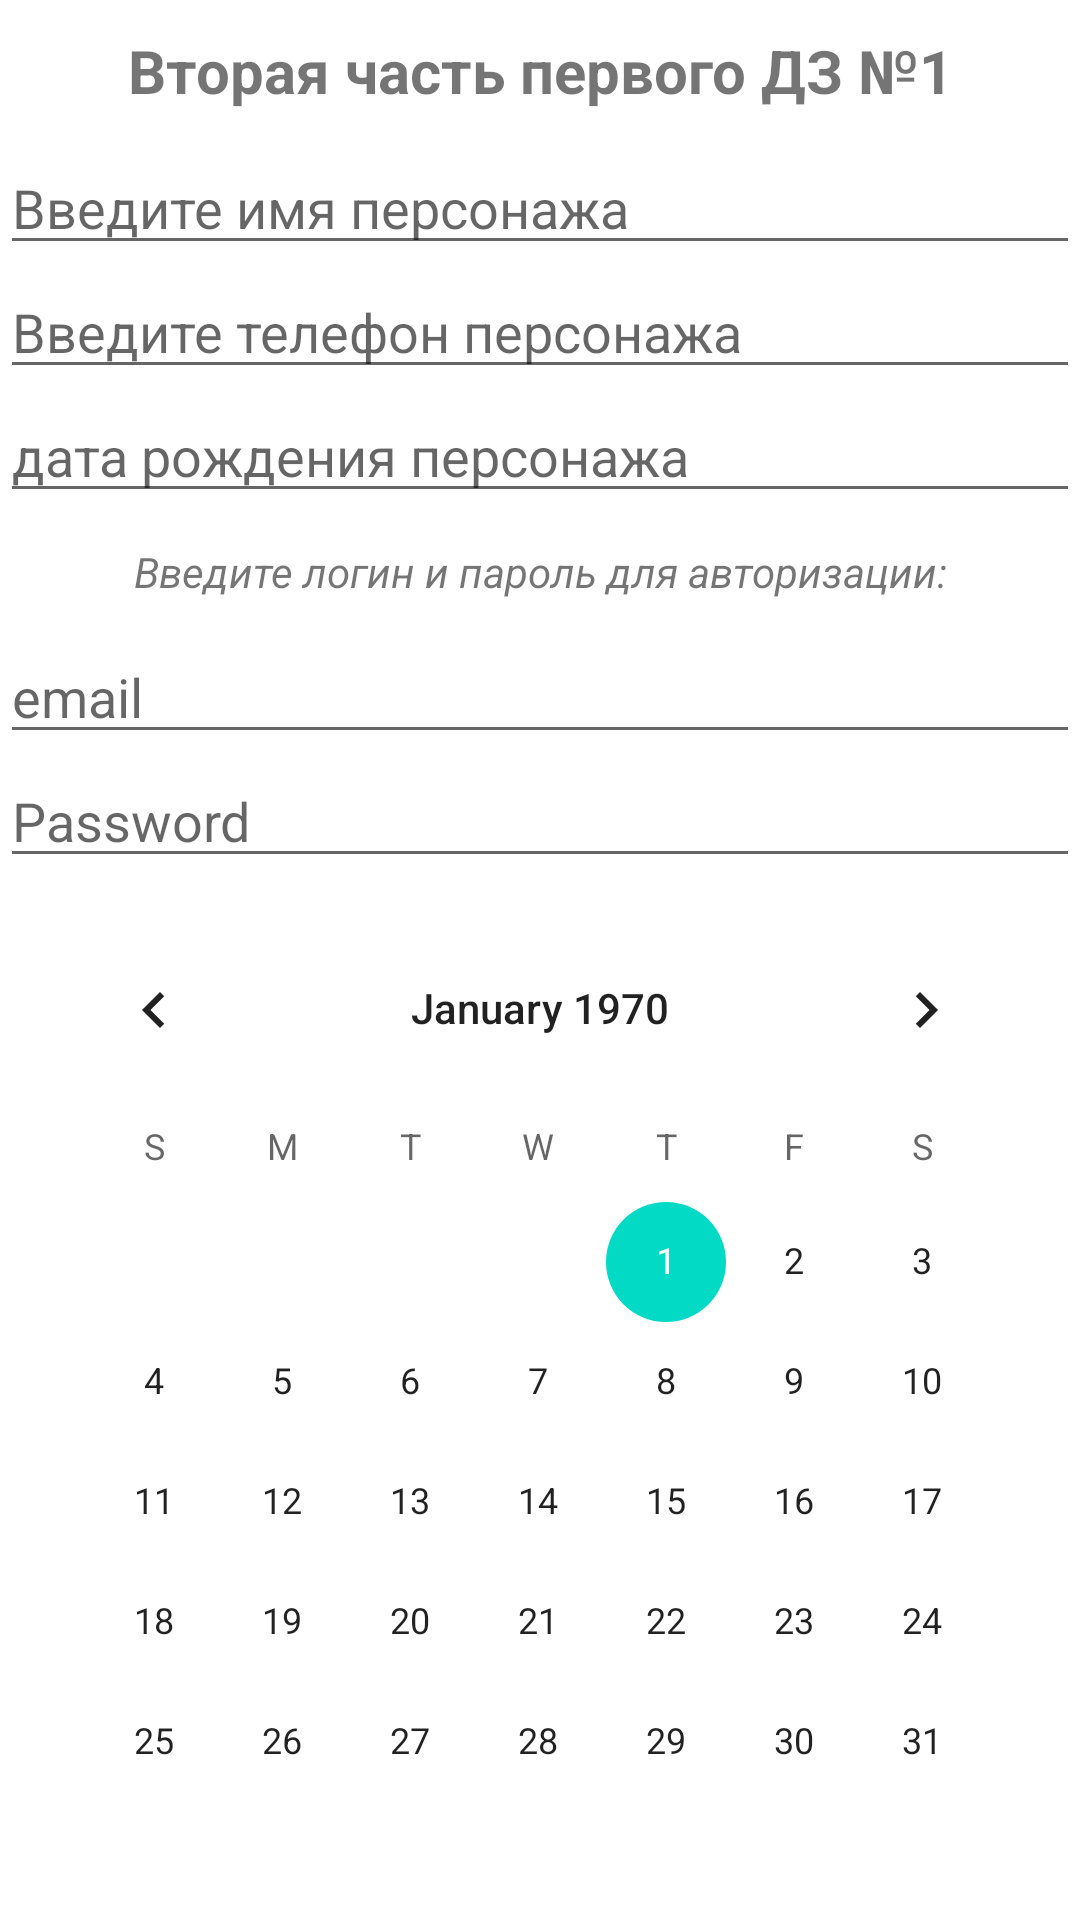

This screen was rendered from an Android layout file. Write that file and the resources it references.
<!-- AndroidManifest.xml: application theme Theme.AndroidIntroSecondAttempt -->
<!-- res/layout/lesson_one_part_two.xml -->
<?xml version="1.0" encoding="utf-8"?>
<LinearLayout xmlns:android="http://schemas.android.com/apk/res/android"
    android:orientation="vertical"
    android:layout_width="match_parent"
    android:layout_height="match_parent">

    <TextView
        android:id="@+id/textView2"
        android:layout_width="match_parent"
        android:layout_height="wrap_content"
        android:gravity="center_horizontal"
        android:text="Вторая часть первого ДЗ №1"
        android:textSize="20sp"
        android:textStyle="bold"
        android:layout_margin="10dp"/>

    <EditText
        android:id="@+id/editTextTextPersonName"
        android:layout_width="match_parent"
        android:layout_height="wrap_content"
        android:ems="10"
        android:inputType="textPersonName"
        android:hint="Введите имя персонажа"
        />

    <EditText
        android:id="@+id/editTextPhone"
        android:layout_width="match_parent"
        android:layout_height="wrap_content"
        android:ems="10"
        android:inputType="phone"
        android:hint="Введите телефон персонажа"/>

    <EditText
        android:id="@+id/editTextNumber"
        android:layout_width="match_parent"
        android:layout_height="wrap_content"
        android:ems="10"
        android:inputType="number"
        android:hint="дата рождения персонажа"/>

    <TextView
        android:id="@+id/textView3"
        android:layout_width="match_parent"
        android:layout_height="wrap_content"
        android:layout_margin="10dp"
        android:gravity="center_horizontal"
        android:text="Введите логин и пароль для авторизации:"
        android:textStyle="italic"
        />

    <EditText
        android:id="@+id/editTextTextEmailAddress"
        android:layout_width="match_parent"
        android:layout_height="wrap_content"
        android:ems="10"
        android:inputType="textEmailAddress"
        android:hint="email"/>

    <EditText
        android:id="@+id/editTextTextPassword"
        android:layout_width="match_parent"
        android:layout_height="wrap_content"
        android:ems="10"
        android:inputType="textPassword"
        android:hint="Password"/>

    <CalendarView
        android:layout_width="match_parent"
        android:layout_height="match_parent"
        android:layout_margin="10dp"/>
</LinearLayout>
<!-- resources referenced by this layout -->
<resources>
  <style name="Theme.AndroidIntroSecondAttempt" parent="Theme.MaterialComponents.DayNight.DarkActionBar">
          
          <item name="colorPrimary">@color/purple_500</item>
          <item name="colorPrimaryVariant">@color/purple_700</item>
          <item name="colorOnPrimary">@color/white</item>
          
          <item name="colorSecondary">@color/teal_200</item>
          <item name="colorSecondaryVariant">@color/teal_700</item>
          <item name="colorOnSecondary">@color/black</item>
          
          <item name="android:statusBarColor" tools:targetApi="l">?attr/colorPrimaryVariant</item>
          
      </style>
  <color name="purple_500">#FF6200EE</color>
  <color name="purple_700">#FF3700B3</color>
  <color name="white">#FFFFFFFF</color>
  <color name="teal_200">#FF03DAC5</color>
  <color name="teal_700">#FF018786</color>
  <color name="black">#FF000000</color>
</resources>
